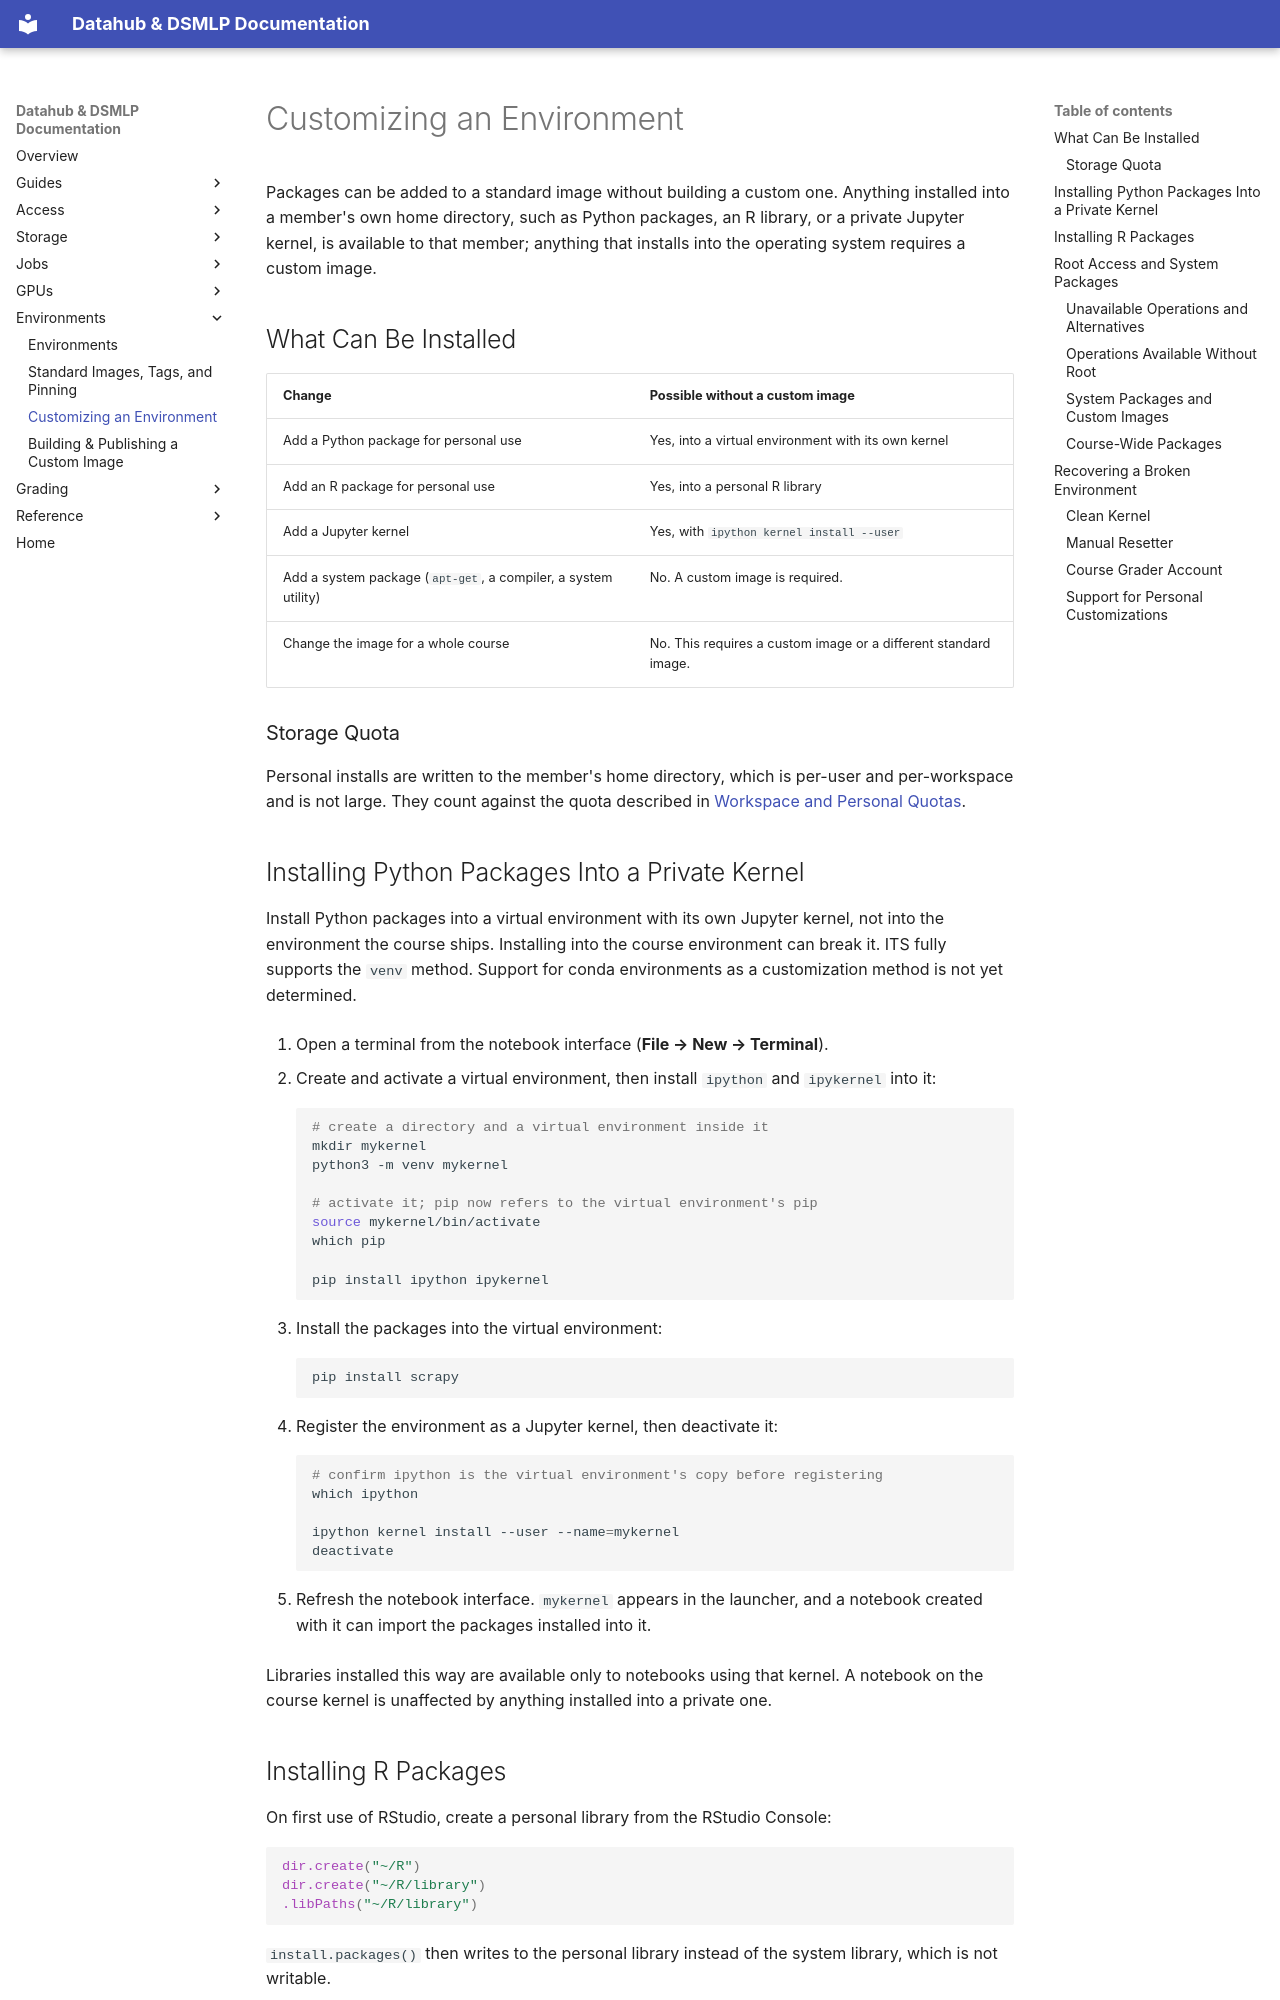

repository: ucsd-ets/dsmlp-docs-public · page: environments/customizing-your-environment/index.html · generator: mkdocs

# Customizing an Environment

Packages can be added to a standard image without building a custom one.
Anything installed into a member's own home directory, such as Python packages,
an R library, or a private Jupyter kernel, is available to that member; anything
that installs into the operating system requires a custom image.

## What Can Be Installed

| Change | Possible without a custom image |
|---|---|
| Add a Python package for personal use | Yes, into a virtual environment with its own kernel |
| Add an R package for personal use | Yes, into a personal R library |
| Add a Jupyter kernel | Yes, with `ipython kernel install --user` |
| Add a system package (`apt-get`, a compiler, a system utility) | No. A custom image is required. |
| Change the image for a whole course | No. This requires a custom image or a different standard image. |

### Storage Quota

Personal installs are written to the member's home directory, which is per-user
and per-workspace and is not large. They count against the quota described in
[Workspace and Personal Quotas](../workspaces-and-storage/your-files-and-quotas.md#workspace-and-personal-quotas).

## Installing Python Packages Into a Private Kernel

Install Python packages into a virtual environment with its own Jupyter kernel,
not into the environment the course ships. Installing into the course
environment can break it. ITS fully supports the `venv` method. Support for
conda environments as a customization method is not yet determined.

1. Open a terminal from the notebook interface (**File → New → Terminal**).

2. Create and activate a virtual environment, then install `ipython` and
   `ipykernel` into it:

    ```bash
    # create a directory and a virtual environment inside it
    mkdir mykernel
    python3 -m venv mykernel

    # activate it; pip now refers to the virtual environment's pip
    source mykernel/bin/activate
    which pip

    pip install ipython ipykernel
    ```

3. Install the packages into the virtual environment:

    ```bash
    pip install scrapy
    ```

4. Register the environment as a Jupyter kernel, then deactivate it:

    ```bash
    # confirm ipython is the virtual environment's copy before registering
    which ipython

    ipython kernel install --user --name=mykernel
    deactivate
    ```

5. Refresh the notebook interface. `mykernel` appears in the launcher, and a
   notebook created with it can import the packages installed into it.

Libraries installed this way are available only to notebooks using that kernel.
A notebook on the course kernel is unaffected by anything installed into a
private one.

## Installing R Packages

On first use of RStudio, create a personal library from the RStudio Console:

```r
dir.create("~/R")
dir.create("~/R/library")
.libPaths("~/R/library")
```

`install.packages()` then writes to the personal library instead of the system
library, which is not writable.
